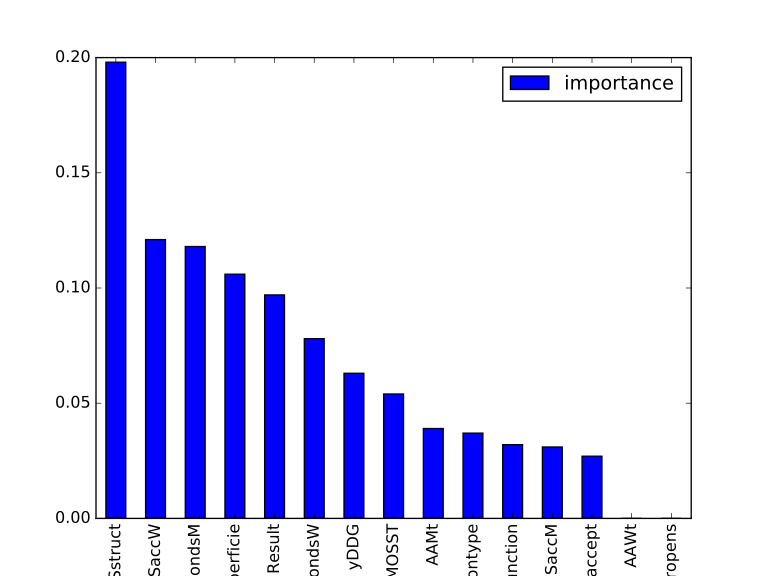

The file beside this chart, header and first rows:
feature, importance
Sstruct, 0.198
SaccW, 0.121
ShbondsM, 0.118
SectorSuperficie, 0.106
Result, 0.097
ShbondsW, 0.078
yDDG, 0.063
MOSST, 0.054
AAMt, 0.039
Positiontype, 0.037
Functionalrelevancefunction, 0.032
SaccM, 0.031
Positionaccept, 0.027
AAWt, 0.0
ProteinPropens, 0.0
